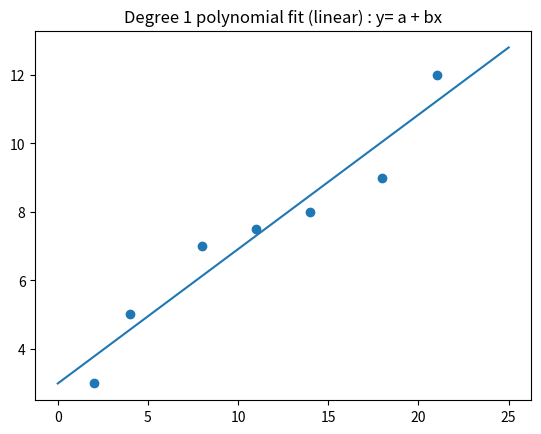
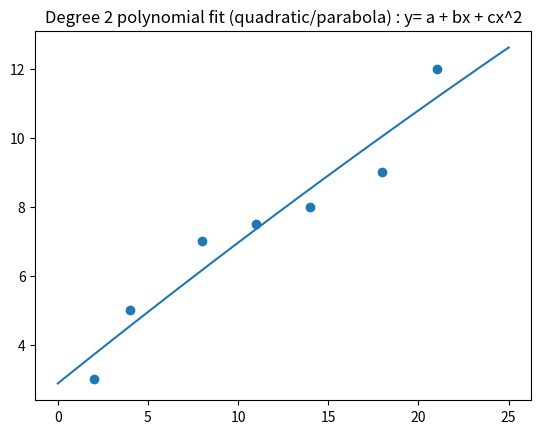
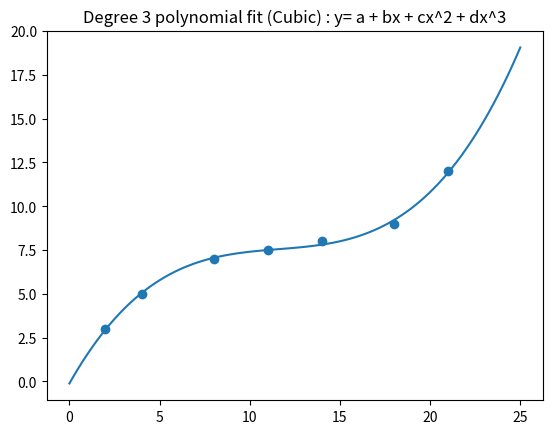

Reproduce these figures in Python, in order.
import numpy as np
import matplotlib.pyplot as plt

x=[2,4,8,11,14,18,21]
y=[3,5,7,7.5,8,9,12]

# linear regression
b,a = np.polyfit(x,y,1)
x_data1 = np.linspace(0,25,100)
y_data1 = a + b * x_data1

plt.plot(x_data1,y_data1)
plt.scatter(x,y)
plt.title("Degree 1 polynomial fit (linear) : y= a + bx")
plt.show()

# polynomial degree 2
b0,b1,a1 = np.polyfit(x,y,2)
x_data2 = np.linspace(0,25,100)
y_data2 = b0 * (x_data2 ** 2) + b1 * x_data2 + a1

plt.plot(x_data2,y_data2)
plt.scatter(x,y)
plt.title("Degree 2 polynomial fit (quadratic/parabola) : y= a + bx + cx^2")
plt.show()

# polynomial degree 3
b2,b3,b4,a2 = np.polyfit(x,y,3)
x_data3 = np.linspace(0,25,100)
y_data3 = b2 * (x_data3 ** 3) + b3 * (x_data3 ** 2) + b4 * x_data3 + a2
plt.plot(x_data3,y_data3)
plt.scatter(x,y)
plt.title("Degree 3 polynomial fit (Cubic) : y= a + bx + cx^2 + dx^3")
# plt.savefig('regression model.png', dpi =700, bbox_inches='tight')
plt.show()
